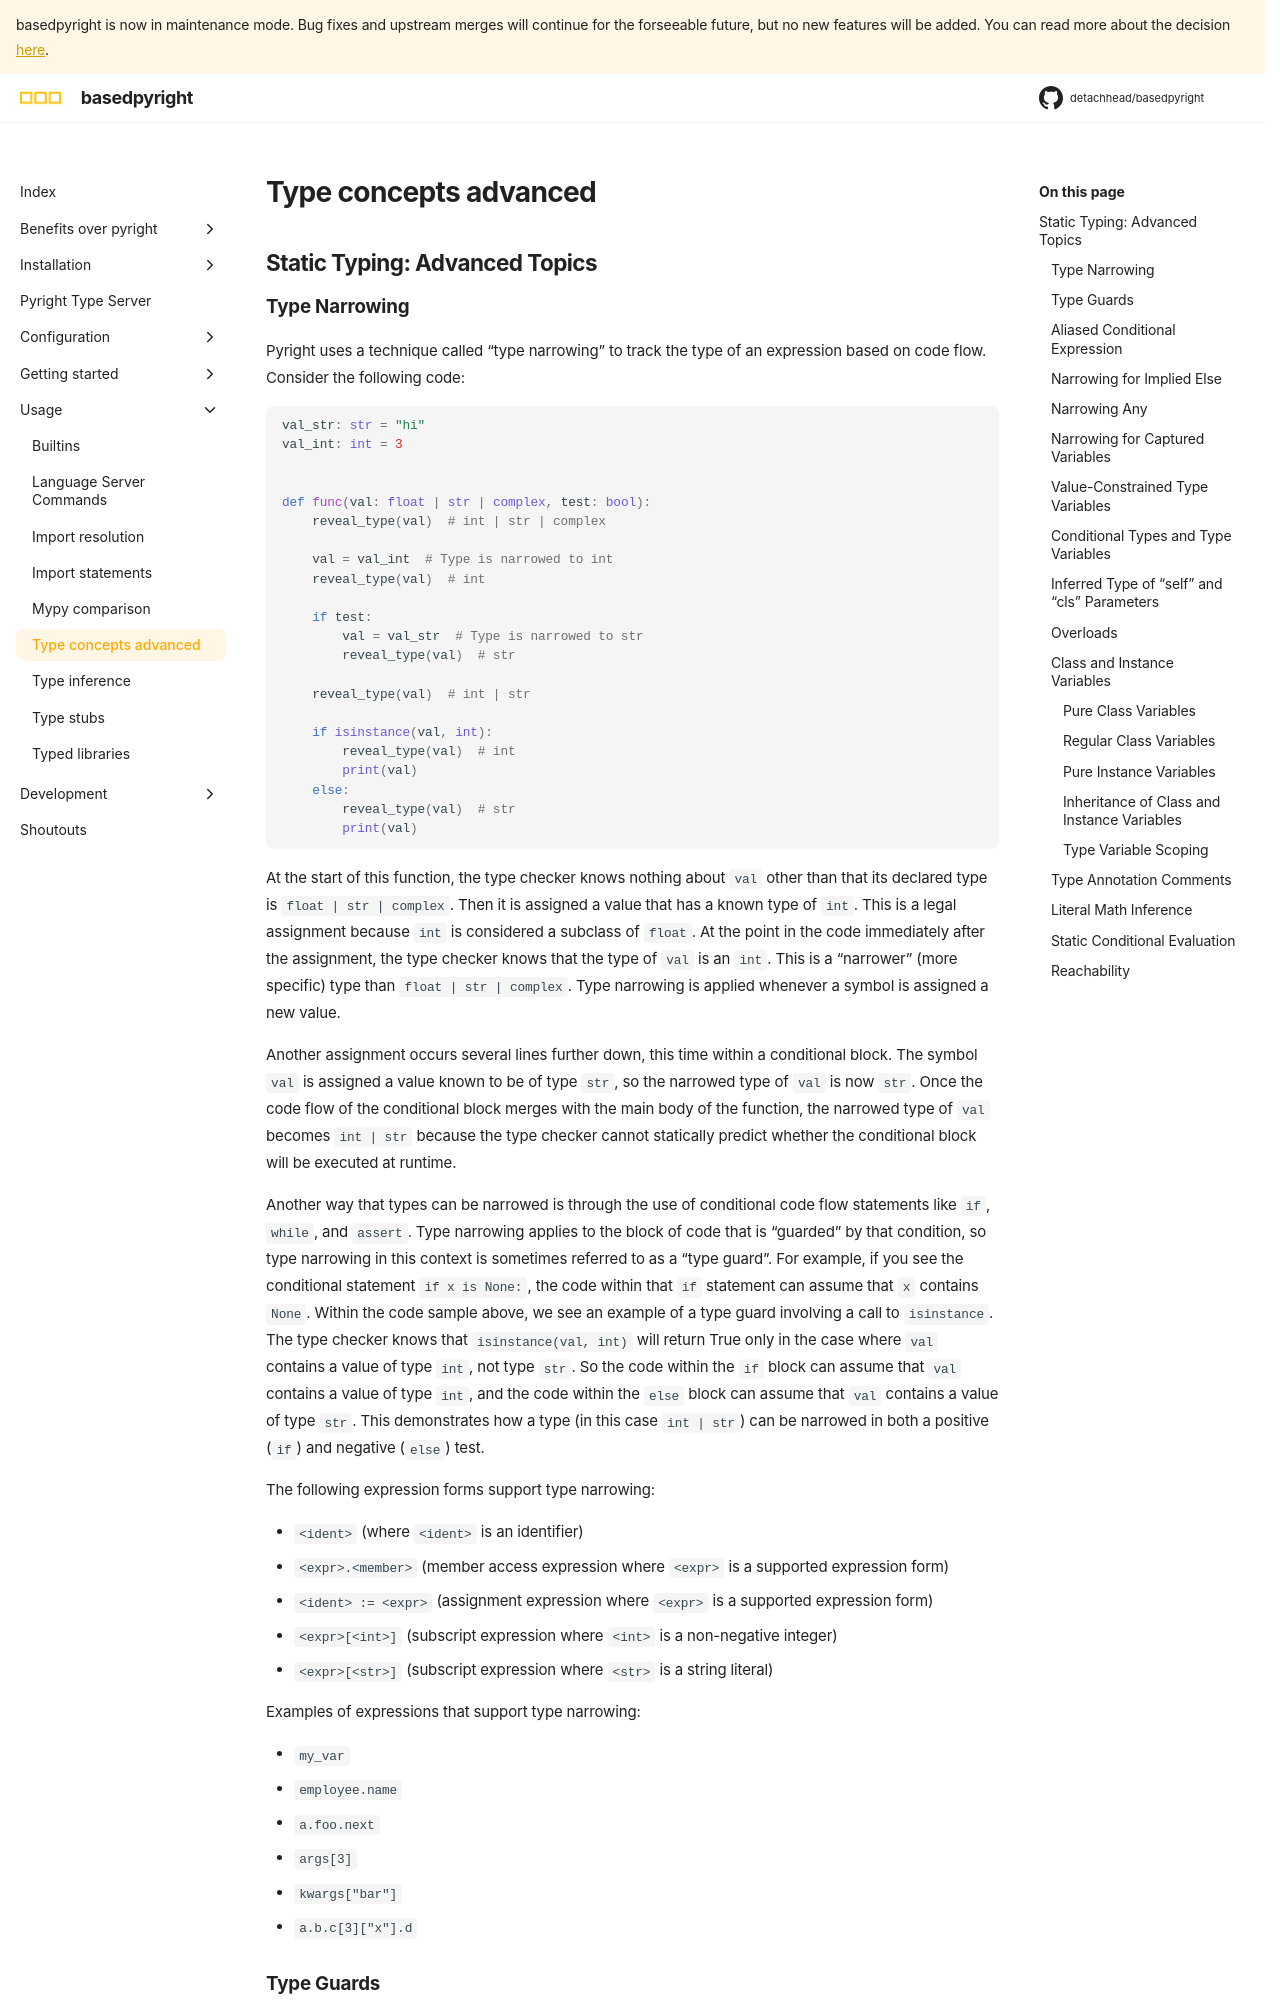

repository: DetachHead/basedpyright · page: dev/usage/type-concepts-advanced/index.html · generator: mkdocs

## Static Typing: Advanced Topics

### Type Narrowing

Pyright uses a technique called “type narrowing” to track the type of an expression based on code flow. Consider the following code:

```python
val_str: str = "hi"
val_int: int = 3


def func(val: float | str | complex, test: bool):
    reveal_type(val)  # int | str | complex

    val = val_int  # Type is narrowed to int
    reveal_type(val)  # int

    if test:
        val = val_str  # Type is narrowed to str
        reveal_type(val)  # str

    reveal_type(val)  # int | str

    if isinstance(val, int):
        reveal_type(val)  # int
        print(val)
    else:
        reveal_type(val)  # str
        print(val)
```

At the start of this function, the type checker knows nothing about `val` other than that its declared type is `float | str | complex`. Then it is assigned a value that has a known type of `int`. This is a legal assignment because `int` is considered a subclass of `float`. At the point in the code immediately after the assignment, the type checker knows that the type of `val` is an `int`. This is a “narrower” (more specific) type than `float | str | complex`. Type narrowing is applied whenever a symbol is assigned a new value.

Another assignment occurs several lines further down, this time within a conditional block. The symbol `val` is assigned a value known to be of type `str`, so the narrowed type of `val` is now `str`. Once the code flow of the conditional block merges with the main body of the function, the narrowed type of `val` becomes `int | str` because the type checker cannot statically predict whether the conditional block will be executed at runtime.

Another way that types can be narrowed is through the use of conditional code flow statements like `if`, `while`, and `assert`. Type narrowing applies to the block of code that is “guarded” by that condition, so type narrowing in this context is sometimes referred to as a “type guard”. For example, if you see the conditional statement `if x is None:`, the code within that `if` statement can assume that `x` contains `None`. Within the code sample above, we see an example of a type guard involving a call to `isinstance`. The type checker knows that `isinstance(val, int)` will return True only in the case where `val` contains a value of type `int`, not type `str`. So the code within the `if` block can assume that `val` contains a value of type `int`, and the code within the `else` block can assume that `val` contains a value of type `str`. This demonstrates how a type (in this case `int | str`) can be narrowed in both a positive (`if`) and negative (`else`) test.

The following expression forms support type narrowing:

* `<ident>` (where `<ident>` is an identifier)
* `<expr>.<member>` (member access expression where `<expr>` is a supported expression form)
* `<ident> := <expr>` (assignment expression where `<expr>` is a supported expression form)
* `<expr>[<int>]` (subscript expression where `<int>` is a non-negative integer)
* `<expr>[<str>]` (subscript expression where `<str>` is a string literal)

Examples of expressions that support type narrowing:

* `my_var`
* `employee.name`
* `a.foo.next`
* `args[3]`
* `kwargs["bar"]`
* `a.b.c[3]["x"].d`
